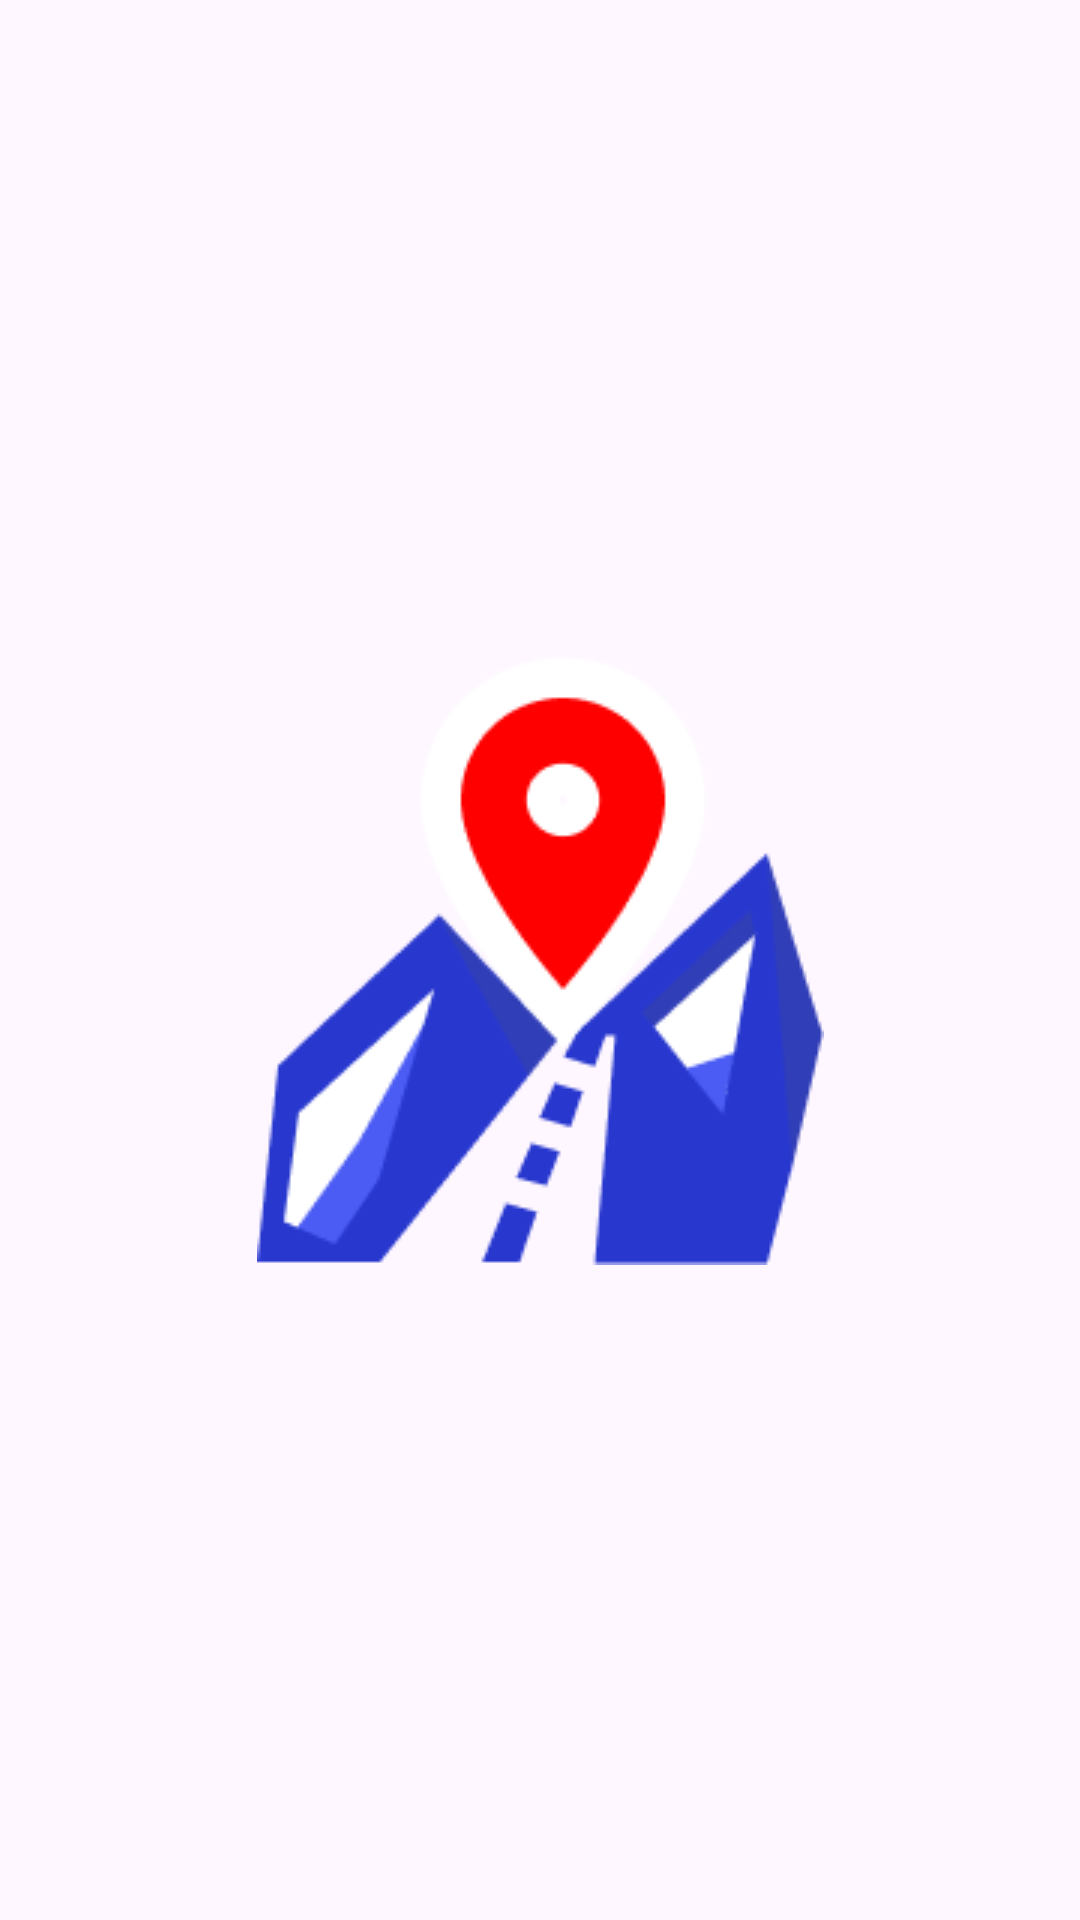

Write the Android layout XML for this screen, with the resource values it uses.
<!-- AndroidManifest.xml: application theme Theme.Navigation -->
<!-- res/layout/activity_main.xml -->
<?xml version="1.0" encoding="utf-8"?>
<androidx.constraintlayout.widget.ConstraintLayout xmlns:android="http://schemas.android.com/apk/res/android"
    xmlns:app="http://schemas.android.com/apk/res-auto"
    xmlns:tools="http://schemas.android.com/tools"
    android:id="@+id/main"
    android:layout_width="match_parent"
    android:layout_height="match_parent"
    tools:context=".MainActivity">

    <LinearLayout
        android:layout_width="wrap_content"
        android:layout_height="wrap_content"
        app:layout_constraintTop_toTopOf="parent"
        app:layout_constraintStart_toStartOf="parent"
        app:layout_constraintEnd_toEndOf="parent"
        app:layout_constraintBottom_toBottomOf="parent"
        android:orientation="vertical">
        <ImageView
            android:id="@+id/imageButton"
            android:layout_width="wrap_content"
            android:layout_height="wrap_content"
            android:layout_gravity="center_horizontal"
            android:background="@android:color/transparent"
            android:src="@drawable/logo"
            app:layout_constraintEnd_toEndOf="parent"
            app:layout_constraintStart_toStartOf="parent"
            app:layout_constraintTop_toTopOf="parent"
            app:layout_constraintBottom_toBottomOf="parent"/>
    </LinearLayout>

</androidx.constraintlayout.widget.ConstraintLayout>
<!-- resources referenced by this layout -->
<resources>
  <!-- drawable logo: png bitmap (drawable, 8888 bytes) -->
  <style name="Theme.Navigation" parent="Base.Theme.Navigation" />
  <style name="Base.Theme.Navigation" parent="Theme.Material3.DayNight.NoActionBar">
          
          
          <item name="colorPrimary">@android:color/transparent</item>
      </style>
</resources>
